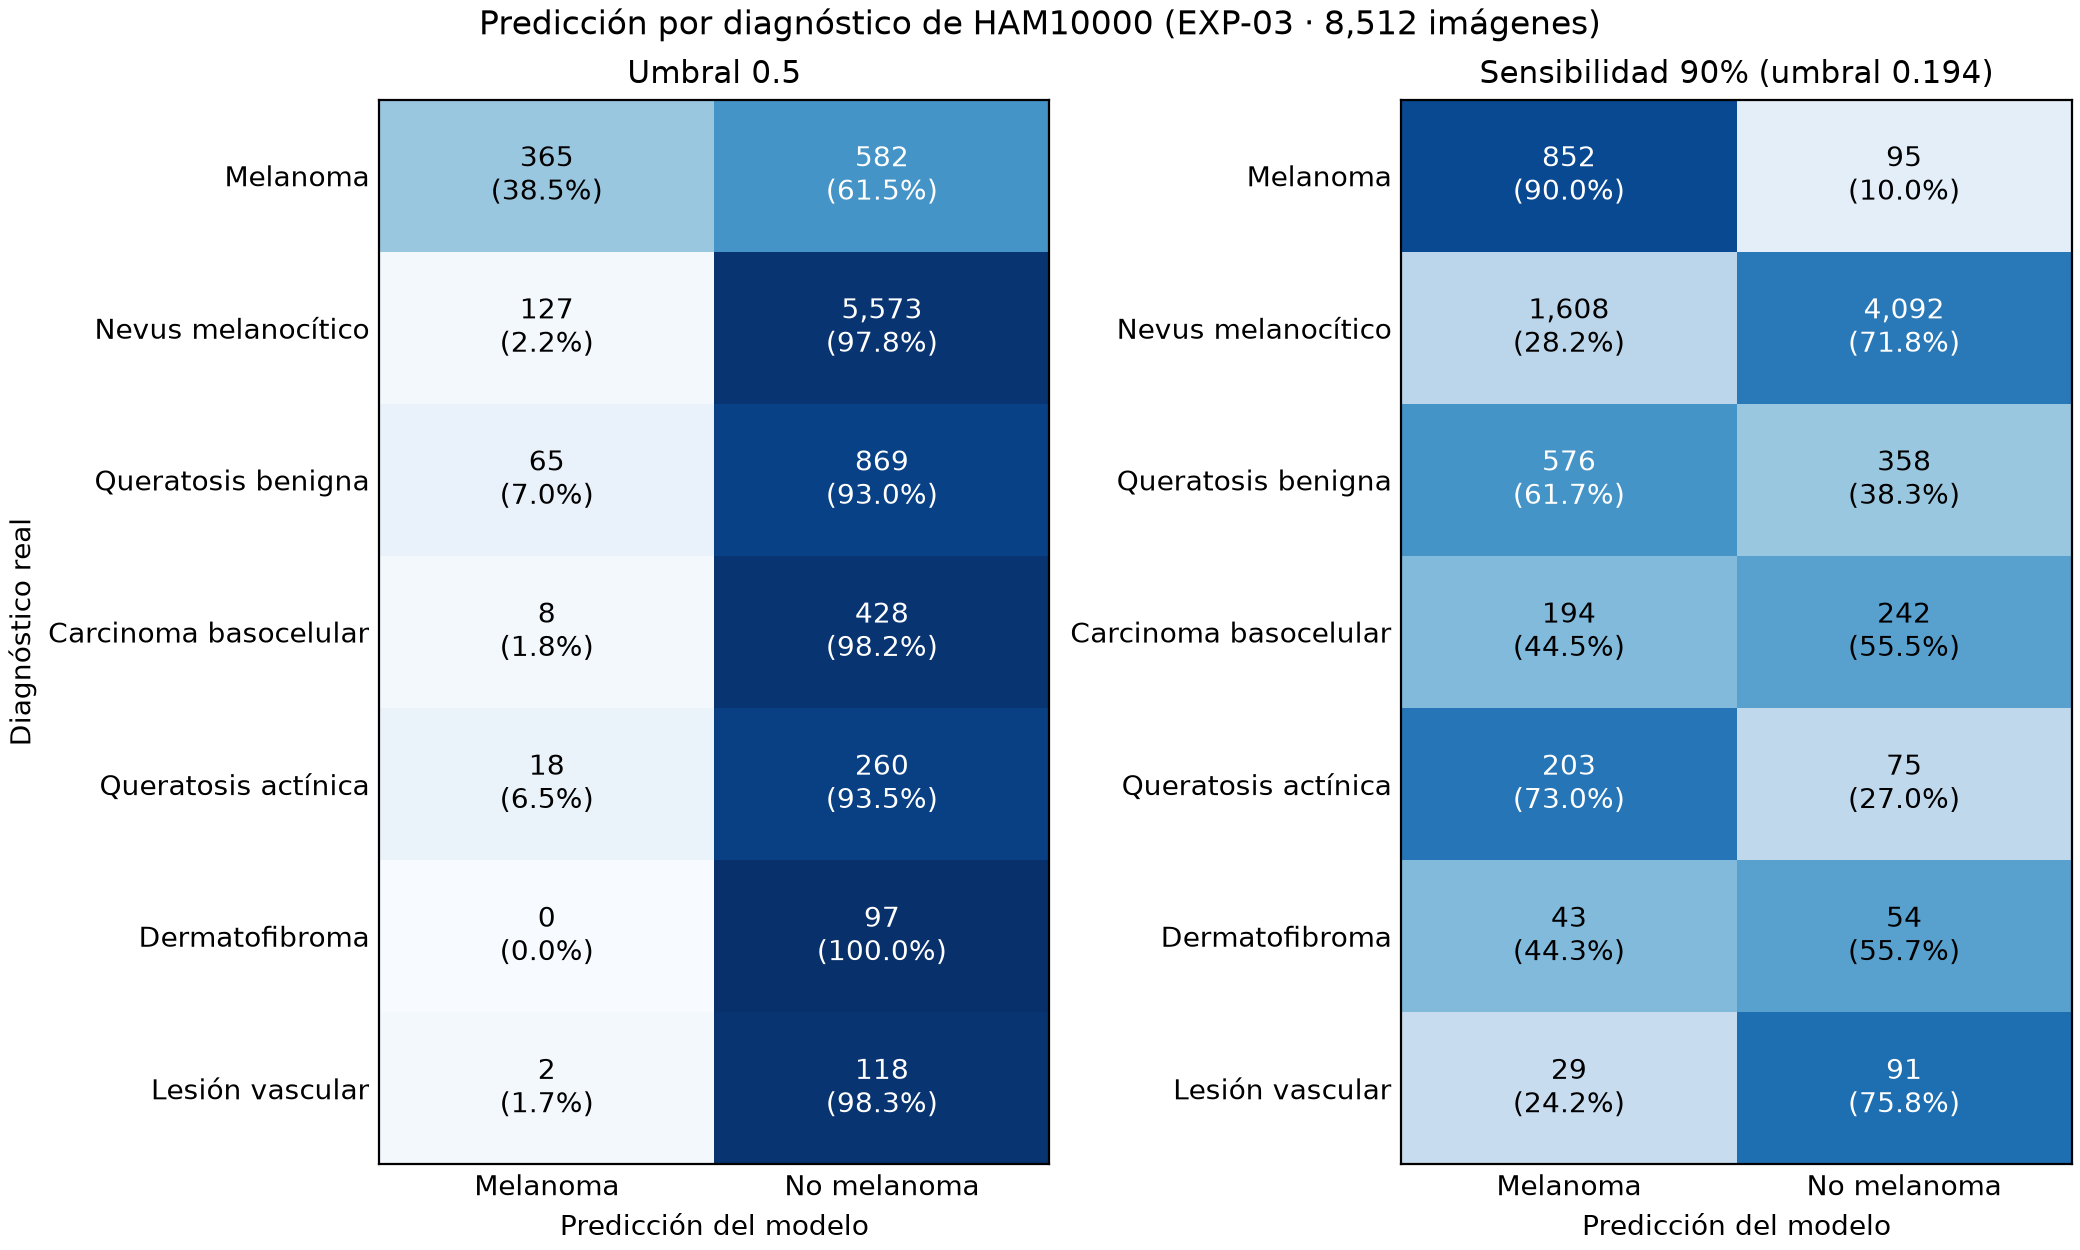

The table this chart was drawn from, first rows:
dx, images, predicted_melanoma, fraction, threshold
mel, 947, 365, 0.3854, 0.5000
nv, 5700, 127, 0.0223, 0.5000
bkl, 934, 65, 0.0696, 0.5000
bcc, 436, 8, 0.0183, 0.5000
akiec, 278, 18, 0.0647, 0.5000
df, 97, 0, 0.0000, 0.5000
vasc, 120, 2, 0.0167, 0.5000
mel, 947, 852, 0.8997, 0.1936
nv, 5700, 1608, 0.2821, 0.1936
bkl, 934, 576, 0.6167, 0.1936
bcc, 436, 194, 0.4450, 0.1936
akiec, 278, 203, 0.7302, 0.1936
df, 97, 43, 0.4433, 0.1936
vasc, 120, 29, 0.2417, 0.1936
